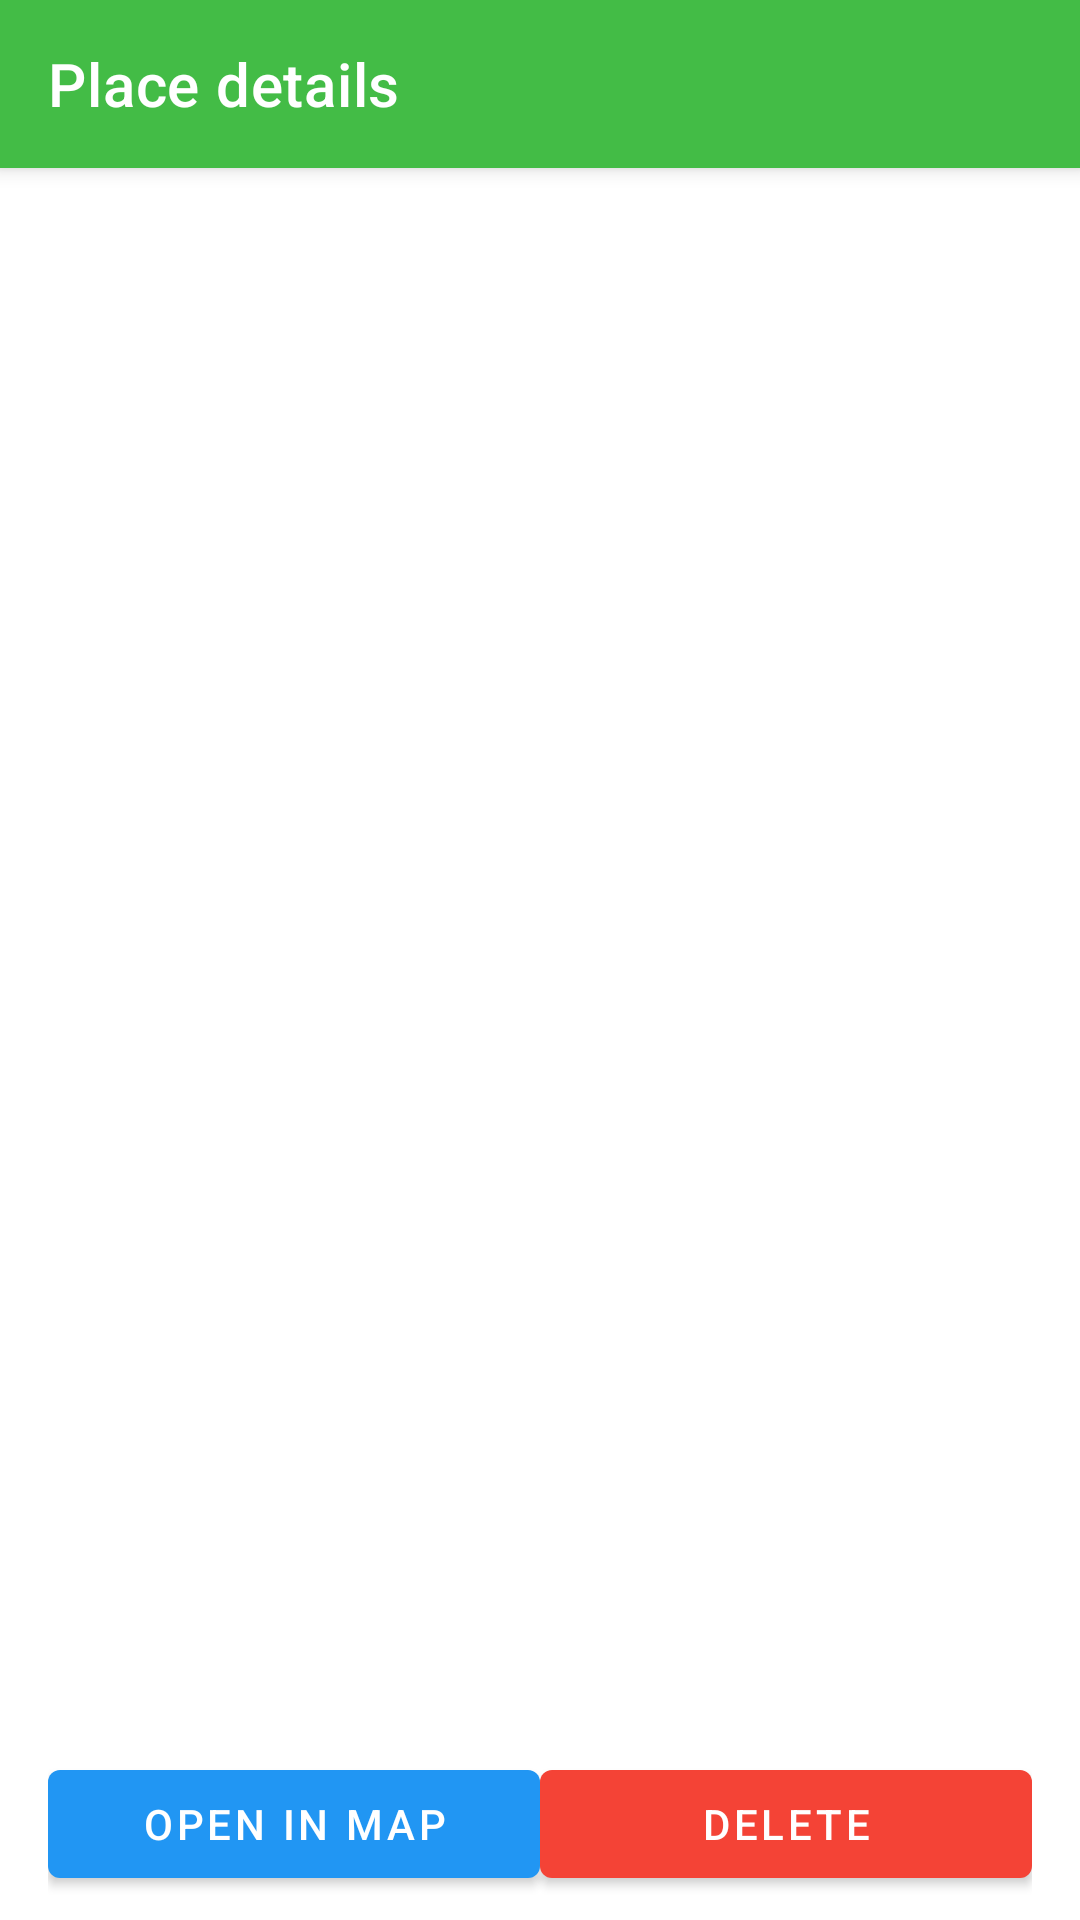

Here is an Android app screen rendered from its layout file. Give the layout XML and the strings, colors and styles it references.
<!-- AndroidManifest.xml: application theme AppTheme -->
<!-- res/layout/activity_place_details.xml -->
<?xml version="1.0" encoding="utf-8"?>
<androidx.coordinatorlayout.widget.CoordinatorLayout xmlns:android="http://schemas.android.com/apk/res/android"
    xmlns:app="http://schemas.android.com/apk/res-auto"
    xmlns:tools="http://schemas.android.com/tools"
    tools:context=".screens.place_details.PlaceDetailsActivity"
    android:layout_width="match_parent"
    android:layout_height="match_parent">

    <com.google.android.material.appbar.AppBarLayout
        android:layout_width="match_parent"
        android:layout_height="wrap_content"
        android:theme="@style/AppTheme.AppBarOverlay">

        <androidx.appcompat.widget.Toolbar
            android:id="@+id/toolbar"
            android:layout_width="match_parent"
            android:layout_height="?attr/actionBarSize"
            android:background="?attr/colorPrimary"
            app:popupTheme="@style/AppTheme.PopupOverlay"
            app:title="@string/title_activity_place_details" />
    </com.google.android.material.appbar.AppBarLayout>

    <FrameLayout
        android:layout_width="match_parent"
        android:layout_height="match_parent"
        app:layout_behavior="@string/appbar_scrolling_view_behavior">

        <androidx.appcompat.widget.LinearLayoutCompat
            android:id="@+id/container_placeDetails"
            android:layout_width="match_parent"
            android:layout_height="match_parent"
            android:orientation="vertical">

            <androidx.core.widget.NestedScrollView
                android:layout_width="match_parent"
                android:layout_height="0dp"
                android:layout_weight="1">

                <androidx.constraintlayout.widget.ConstraintLayout
                    android:layout_width="match_parent"
                    android:layout_height="wrap_content">

                    <androidx.appcompat.widget.AppCompatTextView
                        android:id="@+id/textView_name"
                        style="@style/TextAppearance.MaterialComponents.Headline4"
                        android:layout_width="0dp"
                        android:layout_height="wrap_content"
                        android:layout_marginStart="@dimen/margin_activity_horizontal"
                        android:layout_marginTop="@dimen/margin_activity_vertical"
                        android:layout_marginEnd="@dimen/margin_activity_horizontal"
                        android:textColor="@color/colorTextPrimary"
                        app:layout_constraintEnd_toEndOf="parent"
                        app:layout_constraintStart_toStartOf="parent"
                        app:layout_constraintTop_toTopOf="parent"
                        tools:text="Coffee and Code" />

                    <androidx.appcompat.widget.AppCompatTextView
                        android:id="@+id/textView_timestamp"
                        style="@style/TextAppearance.MaterialComponents.Overline"
                        android:layout_width="0dp"
                        android:layout_height="wrap_content"
                        android:layout_marginStart="@dimen/margin_activity_horizontal"
                        android:layout_marginTop="@dimen/margin_interElement_vertical"
                        android:layout_marginEnd="@dimen/margin_activity_horizontal"
                        android:textColor="@color/colorTextSecondary"
                        app:layout_constraintEnd_toEndOf="parent"
                        app:layout_constraintStart_toStartOf="parent"
                        app:layout_constraintTop_toBottomOf="@id/textView_name"
                        tools:text="13 January 2018, 5:30 PM" />

                    <androidx.appcompat.widget.AppCompatTextView
                        android:id="@+id/textView_comment"
                        style="@style/TextAppearance.MaterialComponents.Body1"
                        android:layout_width="0dp"
                        android:layout_height="wrap_content"
                        android:layout_marginStart="@dimen/margin_activity_horizontal"
                        android:layout_marginTop="@dimen/margin_interSection_vertical"
                        android:layout_marginEnd="@dimen/margin_activity_horizontal"
                        app:layout_constraintEnd_toEndOf="parent"
                        app:layout_constraintStart_toStartOf="parent"
                        app:layout_constraintTop_toBottomOf="@id/textView_timestamp"
                        tools:text="Yeah, sure, I mean, if you spend all day shuffling words around, you can make anything sound bad. That's because losers look stuff up while the rest of us are carp'en all them 'diems. That just sounds like slavery with extra steps. You know who's into dragons, Morty? Nerds who refuse to admit they're Christian. Ooohhh can do." />

                    <androidx.appcompat.widget.AppCompatTextView
                        android:id="@+id/textView_coordinates"
                        style="@style/TextAppearance.MaterialComponents.Subtitle1"
                        android:layout_width="0dp"
                        android:layout_height="wrap_content"
                        android:layout_marginStart="@dimen/margin_activity_horizontal"
                        android:gravity="center"
                        app:layout_constraintBottom_toBottomOf="@id/button_copyCoordinates"
                        app:layout_constraintEnd_toStartOf="@id/button_copyCoordinates"
                        app:layout_constraintStart_toStartOf="parent"
                        app:layout_constraintTop_toTopOf="@id/button_copyCoordinates"
                        tools:text="37.4219983N, -122.084E" />

                    <androidx.appcompat.widget.AppCompatImageView
                        android:id="@+id/button_copyCoordinates"
                        android:layout_width="wrap_content"
                        android:layout_height="wrap_content"
                        android:layout_marginTop="@dimen/margin_interSection_vertical"
                        android:layout_marginEnd="@dimen/margin_activity_horizontal"
                        android:background="?attr/selectableItemBackground"
                        android:clickable="true"
                        android:focusable="true"
                        android:padding="8dp"
                        app:layout_constraintEnd_toEndOf="parent"
                        app:layout_constraintTop_toBottomOf="@id/textView_comment"
                        app:srcCompat="@drawable/ic_copy" />
                </androidx.constraintlayout.widget.ConstraintLayout>
            </androidx.core.widget.NestedScrollView>

            <androidx.appcompat.widget.LinearLayoutCompat
                android:layout_width="match_parent"
                android:layout_height="wrap_content"
                android:layout_marginStart="@dimen/margin_activity_horizontal"
                android:layout_marginTop="@dimen/margin_interSection_vertical"
                android:layout_marginEnd="@dimen/margin_activity_horizontal"
                android:layout_marginBottom="@dimen/margin_activity_vertical"
                android:orientation="horizontal">

                <com.google.android.material.button.MaterialButton
                    android:id="@+id/button_openInMap"
                    android:layout_width="0dp"
                    android:layout_height="wrap_content"
                    android:layout_marginEnd="@dimen/margin_interElement_horizontal"
                    android:layout_weight="1"
                    android:text="@string/label_openInMap"
                    app:backgroundTint="@color/colorOpenMap" />

                <com.google.android.material.button.MaterialButton
                    android:id="@+id/button_delete"
                    android:layout_width="0dp"
                    android:layout_height="wrap_content"
                    android:layout_marginStart="@dimen/margin_interElement_horizontal"
                    android:layout_weight="1"
                    android:text="@string/label_delete"
                    app:backgroundTint="@color/colorDelete" />
            </androidx.appcompat.widget.LinearLayoutCompat>
        </androidx.appcompat.widget.LinearLayoutCompat>

        <FrameLayout
            android:id="@+id/progressBar"
            android:layout_width="match_parent"
            android:layout_height="match_parent"
            tools:visibility="gone">

            <ProgressBar
                android:layout_width="wrap_content"
                android:layout_height="wrap_content"
                android:layout_gravity="center" />
        </FrameLayout>
    </FrameLayout>
</androidx.coordinatorlayout.widget.CoordinatorLayout>
<!-- resources referenced by this layout -->
<resources>
  <color name="colorDelete">#f44336</color>
  <color name="colorOpenMap">#2196f3</color>
  <color name="colorTextPrimary">#ff000000</color>
  <color name="colorTextSecondary">#80000000</color>
  <dimen name="margin_activity_horizontal">16dp</dimen>
  <dimen name="margin_activity_vertical">8dp</dimen>
  <dimen name="margin_interElement_vertical">4dp</dimen>
  <dimen name="margin_interSection_vertical">16dp</dimen>
  <string name="label_delete">Delete</string>
  <string name="label_openInMap">Open In Map</string>
  <string name="title_activity_place_details">Place details</string>
  <style name="AppTheme.AppBarOverlay" parent="ThemeOverlay.MaterialComponents.Dark.ActionBar" />
  <style name="AppTheme.PopupOverlay" parent="ThemeOverlay.MaterialComponents.Light" />
  <style name="AppTheme" parent="Theme.MaterialComponents.Light.NoActionBar">
          <item name="colorPrimary">@color/colorPrimary</item>
          <item name="colorPrimaryDark">@color/colorPrimaryDark</item>
          <item name="colorAccent">@color/colorAccent</item>
      </style>
  <color name="colorPrimary">#43bc46</color>
  <color name="colorPrimaryDark">#008b13</color>
  <color name="colorAccent">#bc4543</color>
</resources>
